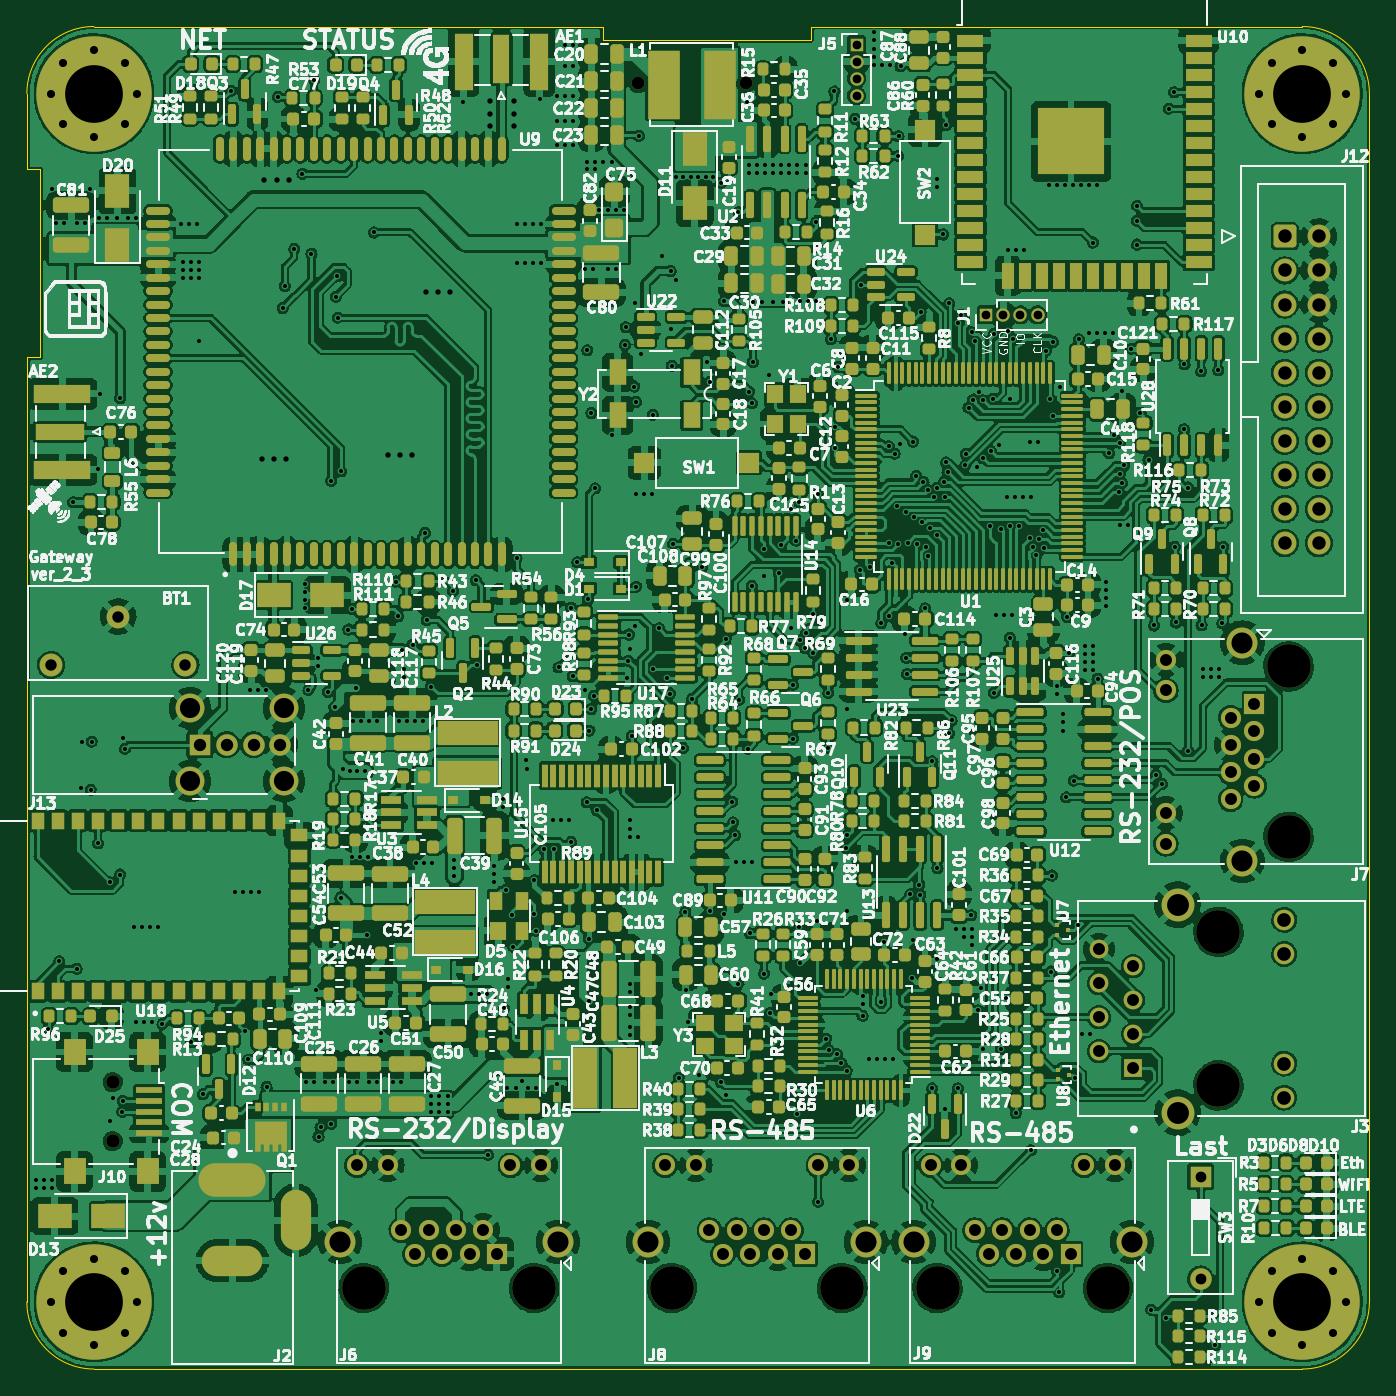
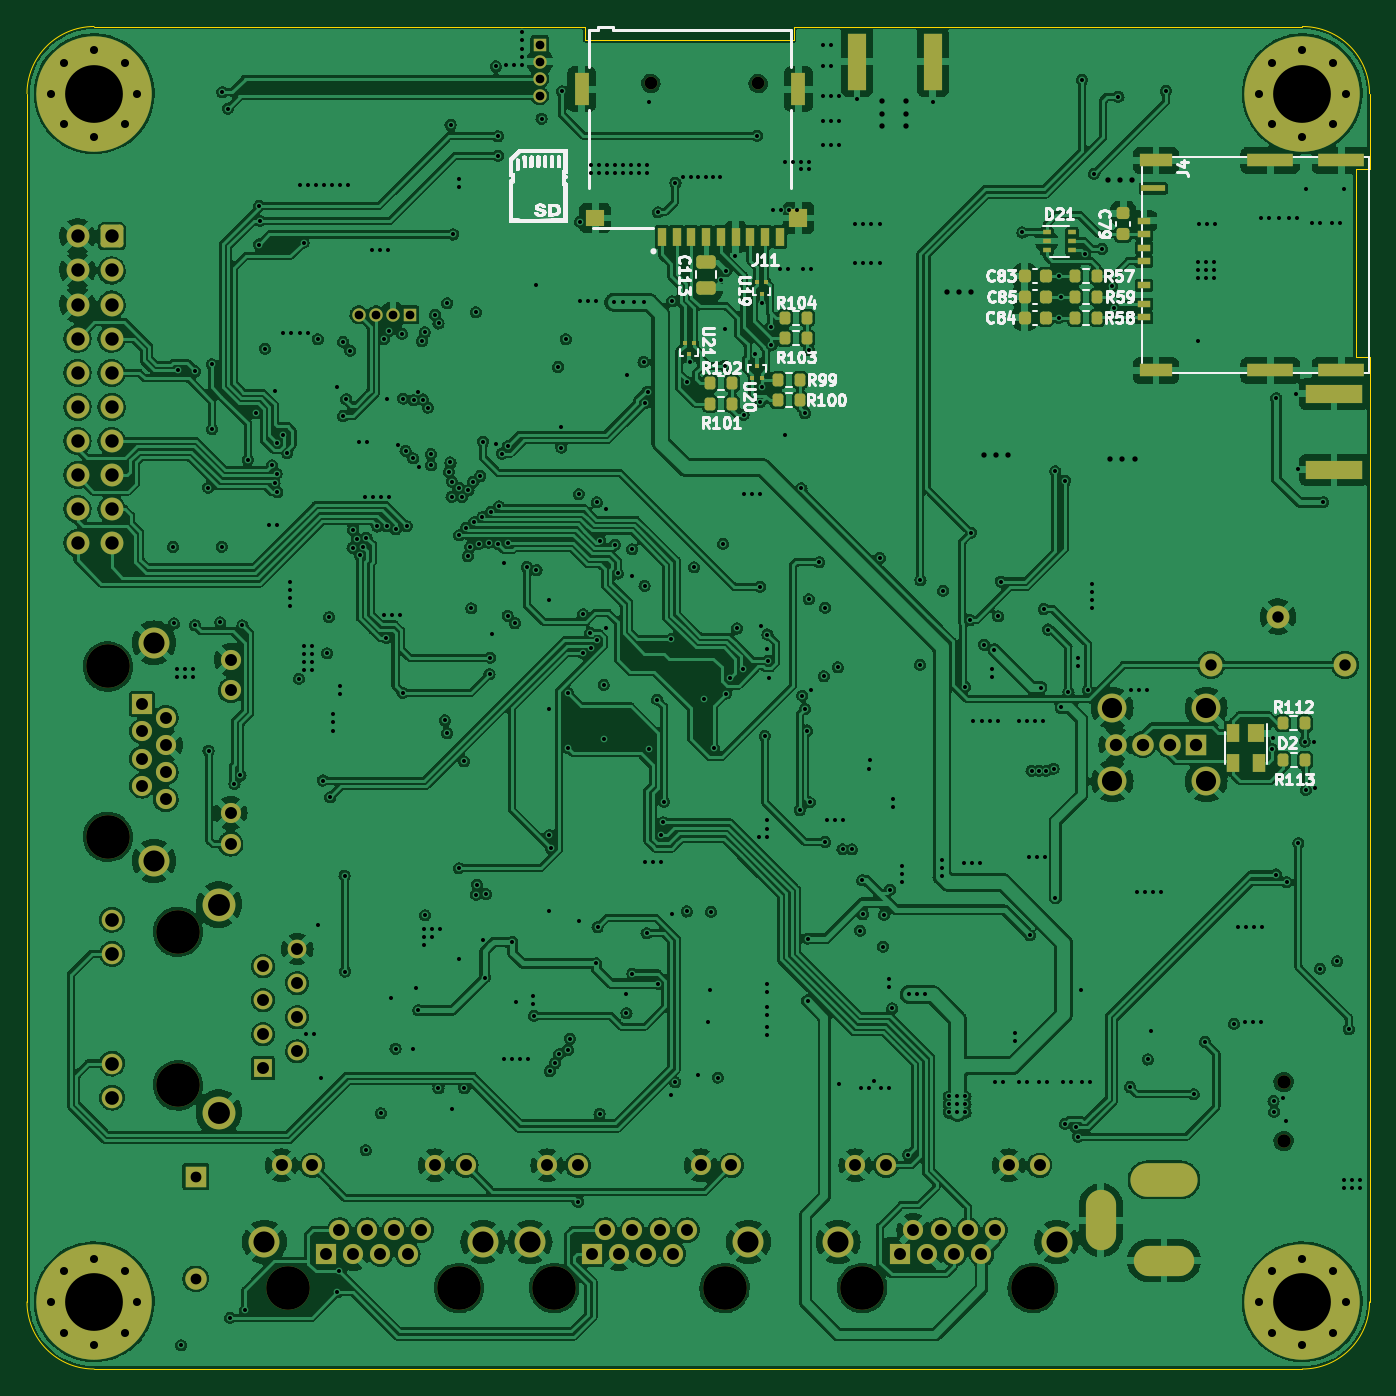
Circuit board: 11 layer files. Board 100.0 x 100.0 mm.
- bottom_copper: Gateway_STM32_ver_2_0-B_Cu.gbl (1006293 bytes)
- bottom_mask: Gateway_STM32_ver_2_0-B_Mask.gbs (9126 bytes)
- paste: Gateway_STM32_ver_2_0-B_Paste.gbp (4118 bytes)
- bottom_silk: Gateway_STM32_ver_2_0-B_Silkscreen.gbo (80282 bytes)
- outline: Gateway_STM32_ver_2_0-Edge_Cuts.gm1 (1530 bytes)
- top_copper: Gateway_STM32_ver_2_0-F_Cu.gtl (1882367 bytes)
- top_mask: Gateway_STM32_ver_2_0-F_Mask.gts (38555 bytes)
- paste: Gateway_STM32_ver_2_0-F_Paste.gtp (33399 bytes)
- top_silk: Gateway_STM32_ver_2_0-F_Silkscreen.gto (515658 bytes)
- drill: Gateway_STM32_ver_2_0-NPTH.drl (691 bytes)
- drill: Gateway_STM32_ver_2_0-PTH.drl (12880 bytes)

=== bottom_copper: Gateway_STM32_ver_2_0-B_Cu.gbl (1006293 bytes, source omitted) ===
=== bottom_mask: Gateway_STM32_ver_2_0-B_Mask.gbs (9126 bytes, source omitted) ===
=== paste: Gateway_STM32_ver_2_0-B_Paste.gbp ===
G04 #@! TF.GenerationSoftware,KiCad,Pcbnew,(6.0.0)*
G04 #@! TF.CreationDate,2022-04-27T13:01:12+04:00*
G04 #@! TF.ProjectId,Gateway_STM32_ver_2_0,47617465-7761-4795-9f53-544d33325f76,rev?*
G04 #@! TF.SameCoordinates,Original*
G04 #@! TF.FileFunction,Paste,Bot*
G04 #@! TF.FilePolarity,Positive*
%FSLAX46Y46*%
G04 Gerber Fmt 4.6, Leading zero omitted, Abs format (unit mm)*
G04 Created by KiCad (PCBNEW (6.0.0)) date 2022-04-27 13:01:12*
%MOMM*%
%LPD*%
G01*
G04 APERTURE LIST*
G04 Aperture macros list*
%AMRoundRect*
0 Rectangle with rounded corners*
0 $1 Rounding radius*
0 $2 $3 $4 $5 $6 $7 $8 $9 X,Y pos of 4 corners*
0 Add a 4 corners polygon primitive as box body*
4,1,4,$2,$3,$4,$5,$6,$7,$8,$9,$2,$3,0*
0 Add four circle primitives for the rounded corners*
1,1,$1+$1,$2,$3*
1,1,$1+$1,$4,$5*
1,1,$1+$1,$6,$7*
1,1,$1+$1,$8,$9*
0 Add four rect primitives between the rounded corners*
20,1,$1+$1,$2,$3,$4,$5,0*
20,1,$1+$1,$4,$5,$6,$7,0*
20,1,$1+$1,$6,$7,$8,$9,0*
20,1,$1+$1,$8,$9,$2,$3,0*%
G04 Aperture macros list end*
%ADD10R,0.300000X0.300000*%
%ADD11R,1.200000X1.400000*%
%ADD12R,1.000000X1.400000*%
%ADD13R,1.350000X4.200000*%
%ADD14R,4.200000X1.350000*%
%ADD15RoundRect,0.200000X-0.200000X-0.275000X0.200000X-0.275000X0.200000X0.275000X-0.200000X0.275000X0*%
%ADD16RoundRect,0.225000X-0.225000X-0.250000X0.225000X-0.250000X0.225000X0.250000X-0.225000X0.250000X0*%
%ADD17RoundRect,0.200000X0.200000X0.275000X-0.200000X0.275000X-0.200000X-0.275000X0.200000X-0.275000X0*%
%ADD18R,0.650000X0.400000*%
%ADD19R,1.000000X0.550000*%
%ADD20R,3.400000X1.000000*%
%ADD21R,2.400000X1.000000*%
%ADD22R,1.800000X0.500000*%
%ADD23RoundRect,0.250000X0.475000X-0.250000X0.475000X0.250000X-0.475000X0.250000X-0.475000X-0.250000X0*%
%ADD24R,0.620000X1.400000*%
%ADD25R,1.350000X1.420000*%
%ADD26R,1.100000X2.400000*%
%ADD27R,1.350000X1.270000*%
%ADD28RoundRect,0.225000X0.250000X-0.225000X0.250000X0.225000X-0.250000X0.225000X-0.250000X-0.225000X0*%
G04 APERTURE END LIST*
D10*
X85975000Y-96165000D03*
X85275000Y-96165000D03*
X85625000Y-95315000D03*
D11*
X48430000Y-122640000D03*
D12*
X50150000Y-122640000D03*
X50150000Y-124840000D03*
X48250000Y-124840000D03*
D13*
X78175000Y-72627500D03*
X72525000Y-72627500D03*
D14*
X42650000Y-103015000D03*
X42650000Y-97365000D03*
D15*
X44825000Y-121910000D03*
X46475000Y-121910000D03*
D16*
X64125000Y-88590000D03*
X65675000Y-88590000D03*
D17*
X61925000Y-90140000D03*
X60275000Y-90140000D03*
D10*
X84925000Y-89040000D03*
X85625000Y-89040000D03*
X85275000Y-89890000D03*
D17*
X61925000Y-88590000D03*
X60275000Y-88590000D03*
D15*
X44785000Y-124650000D03*
X46435000Y-124650000D03*
X87465000Y-98090000D03*
X89115000Y-98090000D03*
D16*
X64125000Y-91690000D03*
X65675000Y-91690000D03*
D17*
X61925000Y-91690000D03*
X60275000Y-91690000D03*
D15*
X82395000Y-96320000D03*
X84045000Y-96320000D03*
D18*
X64050000Y-85340000D03*
X64050000Y-85990000D03*
X64050000Y-86640000D03*
X62150000Y-86640000D03*
X62150000Y-85990000D03*
X62150000Y-85340000D03*
D15*
X82395000Y-97850000D03*
X84045000Y-97850000D03*
D16*
X64125000Y-90140000D03*
X65675000Y-90140000D03*
D19*
X56805000Y-85480000D03*
X56805000Y-87480000D03*
X56805000Y-91670000D03*
D20*
X42105000Y-79965000D03*
X42105000Y-95615000D03*
X47405000Y-79965000D03*
D21*
X55905000Y-79965000D03*
X55905000Y-95615000D03*
D19*
X56805000Y-84480000D03*
D20*
X47405000Y-95615000D03*
D19*
X56805000Y-86480000D03*
X56805000Y-90670000D03*
X56805000Y-89265000D03*
D22*
X56105000Y-82065000D03*
D15*
X87465000Y-96570000D03*
X89115000Y-96570000D03*
D23*
X89400000Y-89450000D03*
X89400000Y-87550000D03*
D15*
X81895000Y-91700000D03*
X83545000Y-91700000D03*
D24*
X92715000Y-85662500D03*
X91615000Y-85662500D03*
X90515000Y-85662500D03*
X89415000Y-85662500D03*
X88315000Y-85662500D03*
X87215000Y-85662500D03*
X86115000Y-85662500D03*
X85015000Y-85662500D03*
D25*
X82535000Y-84262500D03*
D26*
X82535000Y-74662500D03*
X98685000Y-74662500D03*
D27*
X97685000Y-84262500D03*
D24*
X83915000Y-85662500D03*
D15*
X81895000Y-93220000D03*
X83545000Y-93220000D03*
D28*
X58350000Y-85465000D03*
X58350000Y-83915000D03*
D10*
X90325000Y-93565000D03*
X91025000Y-93565000D03*
X90675000Y-94415000D03*
M02*

=== bottom_silk: Gateway_STM32_ver_2_0-B_Silkscreen.gbo (80282 bytes, source omitted) ===
=== outline: Gateway_STM32_ver_2_0-Edge_Cuts.gm1 ===
G04 #@! TF.GenerationSoftware,KiCad,Pcbnew,(6.0.0)*
G04 #@! TF.CreationDate,2022-04-27T13:01:12+04:00*
G04 #@! TF.ProjectId,Gateway_STM32_ver_2_0,47617465-7761-4795-9f53-544d33325f76,rev?*
G04 #@! TF.SameCoordinates,Original*
G04 #@! TF.FileFunction,Profile,NP*
%FSLAX46Y46*%
G04 Gerber Fmt 4.6, Leading zero omitted, Abs format (unit mm)*
G04 Created by KiCad (PCBNEW (6.0.0)) date 2022-04-27 13:01:12*
%MOMM*%
%LPD*%
G01*
G04 APERTURE LIST*
G04 #@! TA.AperFunction,Profile*
%ADD10C,0.050000*%
G04 #@! TD*
G04 APERTURE END LIST*
D10*
X40000000Y-165000000D02*
X40000000Y-94650000D01*
X140000000Y-114000000D02*
X140000000Y-165000000D01*
X82900000Y-70000000D02*
X45000000Y-70000000D01*
X140000000Y-100000000D02*
X140000000Y-75000000D01*
X140000000Y-114000000D02*
X140000000Y-100000000D01*
X40000000Y-80650000D02*
X40000000Y-75000000D01*
X135000000Y-70000000D02*
X98400000Y-70000000D01*
X135000000Y-170000000D02*
X45000000Y-170000000D01*
X41000000Y-94650000D02*
X41000000Y-80650000D01*
X45000000Y-70000000D02*
G75*
G03*
X40000000Y-75000000I0J-5000000D01*
G01*
X135000000Y-170000000D02*
G75*
G03*
X140000000Y-165000000I0J5000000D01*
G01*
X40000000Y-94650000D02*
X41000000Y-94650000D01*
X40000000Y-165000000D02*
G75*
G03*
X45000000Y-170000000I5000000J0D01*
G01*
X98400000Y-71000000D02*
X98400000Y-70000000D01*
X41000000Y-80650000D02*
X40000000Y-80650000D01*
X82900000Y-70000000D02*
X82900000Y-71000000D01*
X140000000Y-75000000D02*
G75*
G03*
X135000000Y-70000000I-5000000J0D01*
G01*
X82900000Y-71000000D02*
X98400000Y-71000000D01*
M02*

=== top_copper: Gateway_STM32_ver_2_0-F_Cu.gtl (1882367 bytes, source omitted) ===
=== top_mask: Gateway_STM32_ver_2_0-F_Mask.gts (38555 bytes, source omitted) ===
=== paste: Gateway_STM32_ver_2_0-F_Paste.gtp (33399 bytes, source omitted) ===
=== top_silk: Gateway_STM32_ver_2_0-F_Silkscreen.gto (515658 bytes, source omitted) ===
=== drill: Gateway_STM32_ver_2_0-NPTH.drl ===
M48
; DRILL file {KiCad (6.0.0)} date Wed Apr 27 13:01:07 2022
; FORMAT={-:-/ absolute / metric / decimal}
; #@! TF.CreationDate,2022-04-27T13:01:07+04:00
; #@! TF.GenerationSoftware,Kicad,Pcbnew,(6.0.0)
; #@! TF.FileFunction,NonPlated,1,4,NPTH
FMAT,2
METRIC
; #@! TA.AperFunction,NonPlated,NPTH,ComponentDrill
T1C0.950
; #@! TA.AperFunction,NonPlated,NPTH,ComponentDrill
T2C1.000
; #@! TA.AperFunction,NonPlated,NPTH,ComponentDrill
T3C3.250
%
G90
G05
T1
X85.535Y-74.242
X93.535Y-74.242
T2
X46.4Y-148.63
X46.4Y-153.03
T3
X65.092Y-163.97
X77.792Y-163.97
X88.04Y-163.97
X100.74Y-163.97
X107.83Y-163.97
X120.53Y-163.97
X128.76Y-137.442
X128.76Y-148.873
X133.975Y-117.67
X133.975Y-130.37
T0
M30

=== drill: Gateway_STM32_ver_2_0-PTH.drl (12880 bytes, source omitted) ===
